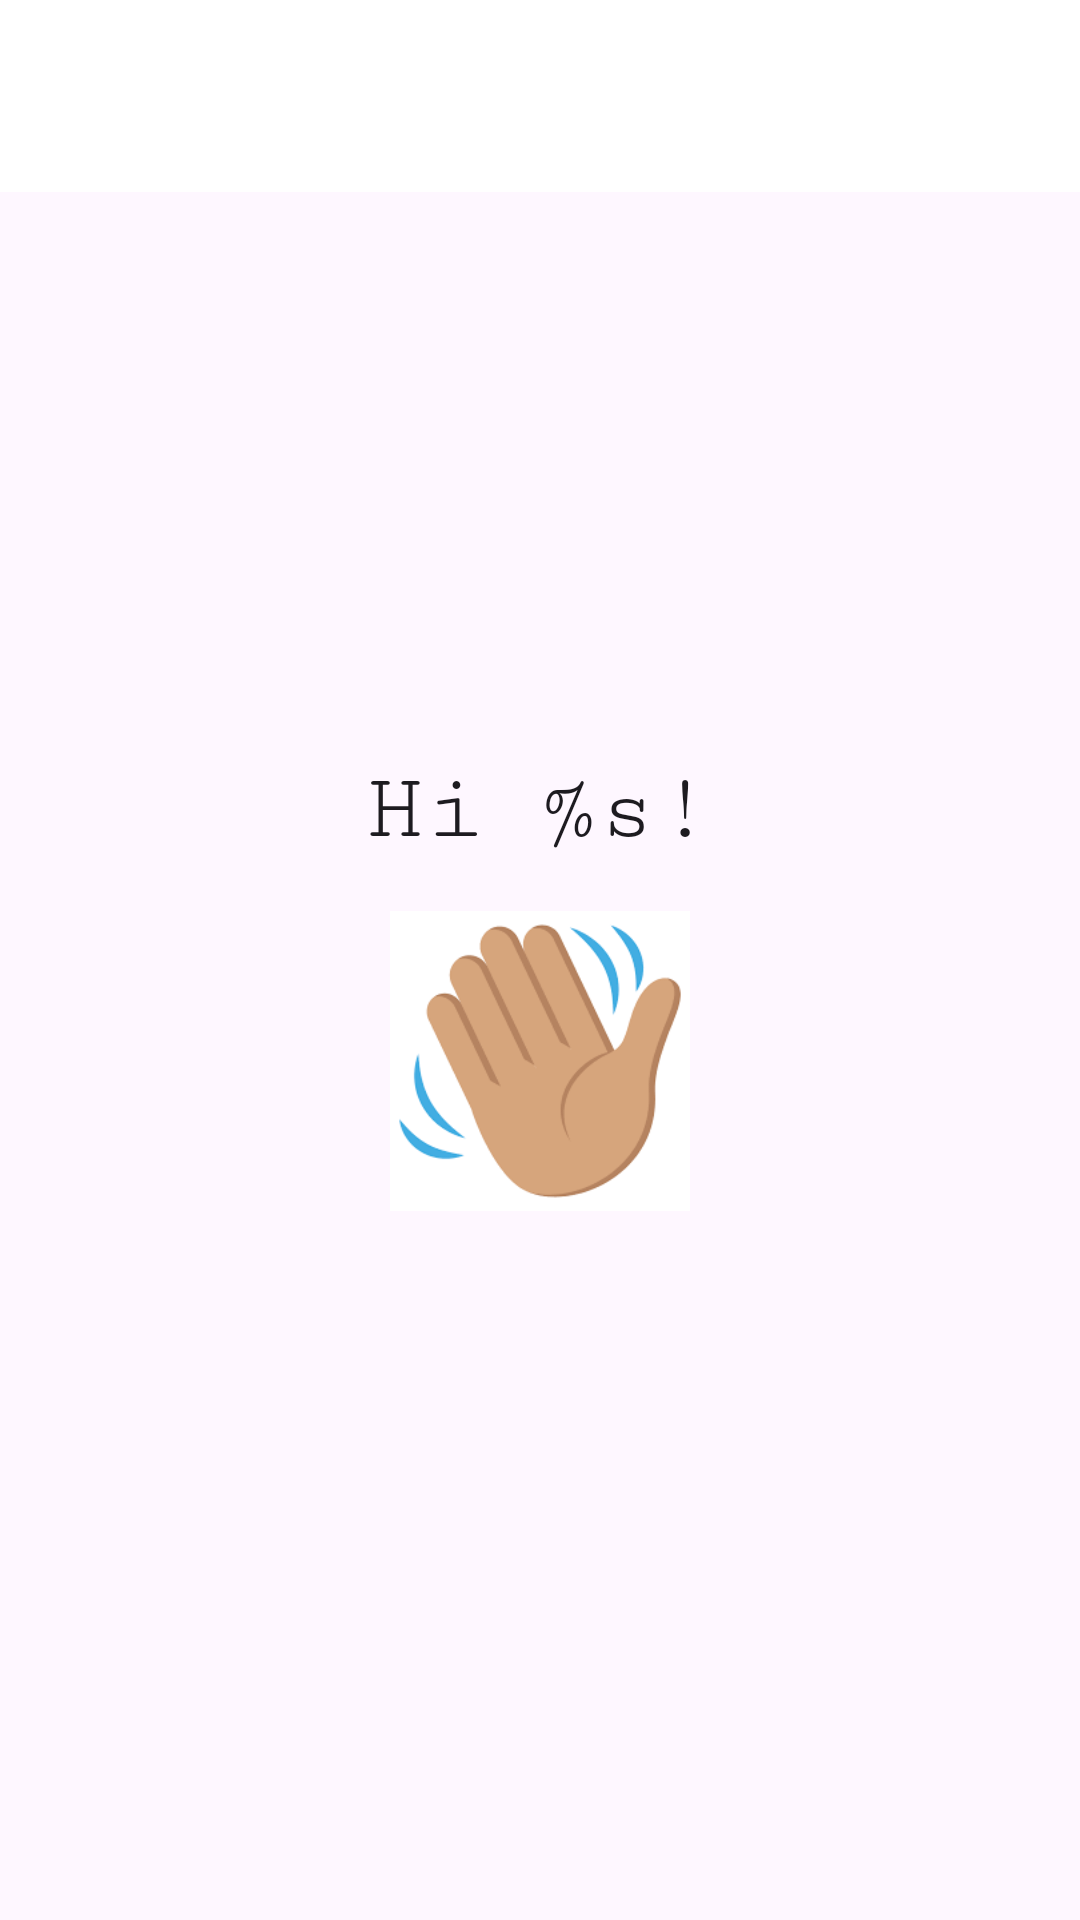

Layout XML and referenced resources for this Android screen:
<!-- AndroidManifest.xml: application theme Theme.GreetingsApp -->
<!-- res/layout/fragment_greetings.xml -->
<?xml version="1.0" encoding="utf-8"?>
<androidx.coordinatorlayout.widget.CoordinatorLayout
  xmlns:android="http://schemas.android.com/apk/res/android"
  xmlns:app="http://schemas.android.com/apk/res-auto"
  xmlns:tools="http://schemas.android.com/tools"
  android:layout_width="match_parent"
  android:layout_height="match_parent"
  tools:context=".fragments.GreetingsFragment">
  <com.google.android.material.appbar.AppBarLayout
    android:layout_width="match_parent"
    android:layout_height="wrap_content"
    android:theme="@style/Theme.GreetingsApp.AppBarOverlay">

    <androidx.appcompat.widget.Toolbar
      android:id="@+id/toolbar"
      android:layout_width="match_parent"
      android:layout_height="?attr/actionBarSize"
      android:background="@color/white"
      android:theme="@style/ToolbarTextAppearance"
      app:popupTheme="@style/Theme.GreetingsApp.PopupOverlay" />

  </com.google.android.material.appbar.AppBarLayout>

  <LinearLayout
    android:layout_width="match_parent"
    android:layout_height="wrap_content"
    android:padding="16dp"
    android:orientation="vertical"
    android:layout_gravity="center"
    android:gravity="center_horizontal">


    <TextView
      android:id="@+id/greetingsTextView"
      android:layout_width="wrap_content"
      android:layout_height="wrap_content"
      android:layout_marginTop="16dp"
      android:text="@string/greeting"
      android:textAppearance="@style/TextAppearance.Material3.TitleLarge"
      android:gravity="center_horizontal"
      android:fontFamily="serif-monospace"
      android:textSize="32sp"/>
    <ImageView
      android:layout_width="100dp"
      android:layout_height="100dp"
      android:src="@drawable/waving_hand"
      android:layout_marginTop="16dp"/>

  </LinearLayout>
</androidx.coordinatorlayout.widget.CoordinatorLayout>
<!-- resources referenced by this layout -->
<resources>
  <!-- drawable waving_hand: png bitmap (drawable, 4510 bytes) -->
  <string name="greeting">Hi %s!</string>
  <style name="Theme.GreetingsApp.AppBarOverlay" parent="ThemeOverlay.AppCompat.Dark.ActionBar" />
  <style name="Theme.GreetingsApp.PopupOverlay" parent="ThemeOverlay.AppCompat.Light">
      <item name="drawerArrowStyle">@style/DrawerArrowStyle</item>
    </style>
  <style name="ToolbarTextAppearance" parent="Theme.GreetingsApp.PopupOverlay">
      <item name="textAllCaps">false</item>
      <item name="android:textAllCaps">false</item>
    </style>
  <style name="Theme.GreetingsApp" parent="Base.Theme.GreetingsApp" />
  <style name="DrawerArrowStyle" parent="Widget.AppCompat.DrawerArrowToggle">
      <item name="spinBars">true</item>
      <item name="color">@color/black</item>
    </style>
  <style name="Base.Theme.GreetingsApp" parent="Theme.Material3.DayNight.NoActionBar">
      
      
    </style>
  <!-- not gathered from this repository: default colours our renderer supplied (Android Studio template values) -->
  <color name="black">#FF000000</color>
  <color name="white">#FFFFFFFF</color>
</resources>
